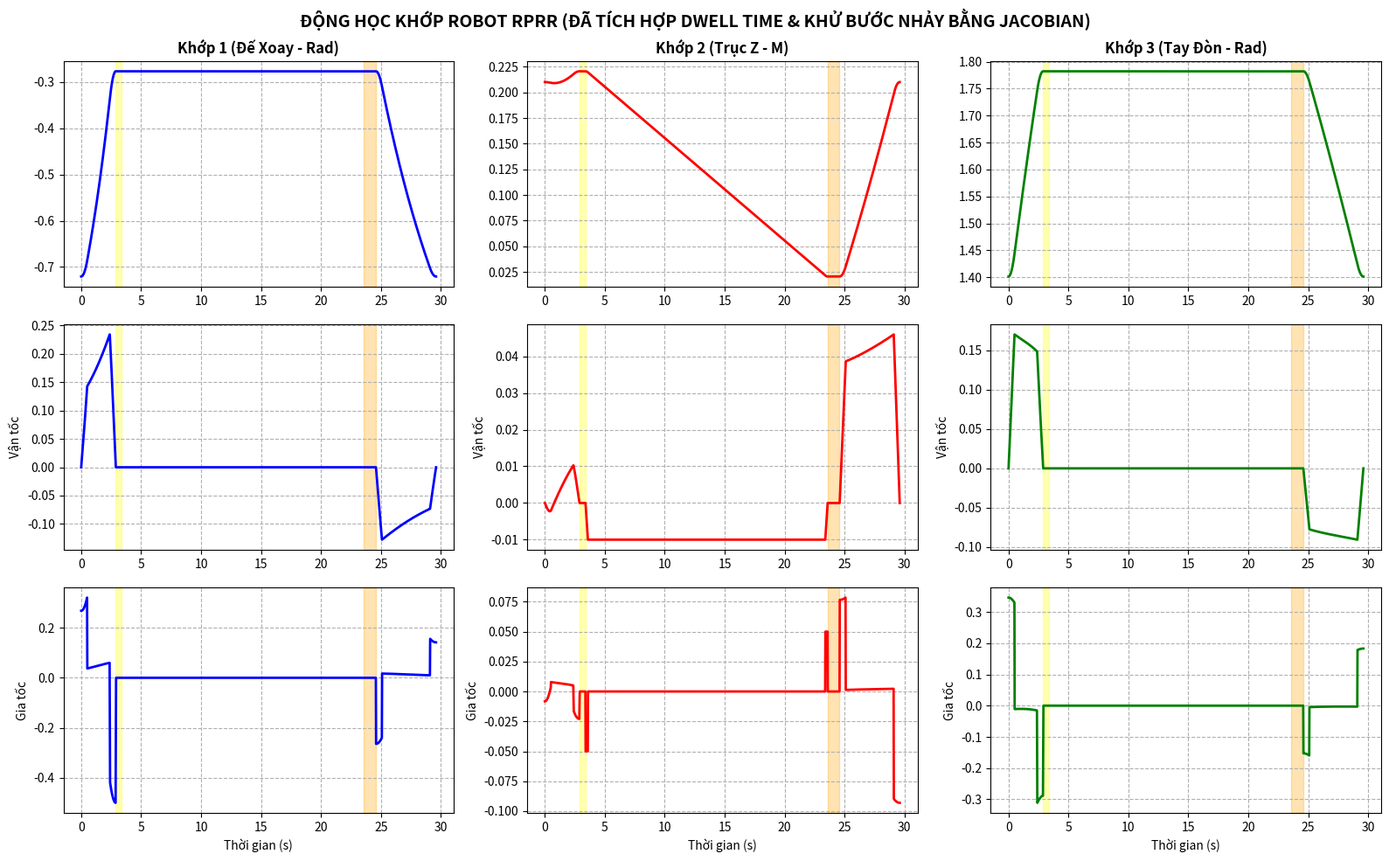

Generate this figure with matplotlib:
"""
Quỹ đạo trong không gian khớp của chu trình hàn.

Quy hoạch quỹ đạo LSPB trong không gian Cartesian (Home -> B -> dừng -> A -> dừng
-> Home), sau đó chuyển sang không gian khớp:
    - q     : động học ngược (IK)
    - q_dot : nghịch đảo Jacobian (pseudo-inverse)
    - q_ddot: đạo hàm số của q_dot

Kết quả: đồ thị vị trí, vận tốc, gia tốc của 3 khớp q1, q2, q3.
"""

import numpy as np
import matplotlib.pyplot as plt

# =================================================================
# 1. THÔNG SỐ DH & HÀM ĐỘNG HỌC (IK / JACOBIAN)
# =================================================================
# Động học thuận (gốc hệ O4, khớp q4 = 0):
#   x = A2·cos q1 + D3·sin q1 + D4·cos q1·cos q3
#   y = A2·sin q1 - D3·cos q1 + D4·sin q1·cos q3
#   z = q2 + D4·sin q3 + D0 + D1
D0 = 0.084
D1 = 0.2175
A2 = 0.25
D3 = 0.105
D4 = 0.262
DT = 0.01


def inverse_kinematics(x, y, z):
    """
    Động học ngược của robot RPRR theo bảng DH.

    Returns:
        ``(q1, q2, q3)``, nhánh nghiệm nằm trong giới hạn khớp.
    """
    # Khớp 1: x·sin q1 - y·cos q1 = D3
    r = np.sqrt(x ** 2 + y ** 2)
    q1 = np.arctan2(D3, np.sqrt(r ** 2 - D3 ** 2)) + np.arctan2(y, x)

    # Khớp 3: x·cos q1 + y·sin q1 = A2 + D4·cos q3
    cos_q3 = (x * np.cos(q1) + y * np.sin(q1) - A2) / D4
    cos_q3 = np.clip(cos_q3, -1.0, 1.0)  # tránh lỗi miền xác định khi vượt tầm với
    sin_q3 = np.sqrt(1 - cos_q3 ** 2)    # chọn nghiệm dương
    q3 = np.arctan2(sin_q3, cos_q3)

    # Khớp 2: tịnh tiến theo trục Z
    q2 = z - D4 * sin_q3 - D0 - D1

    return q1, q2, q3


def calculate_jacobian(q1, q2, q3):
    """Jacobian tịnh tiến 3x3, ánh xạ vận tốc khớp q_dot sang vận tốc mũi hàn (vx, vy, vz)."""
    J = np.zeros((3, 3))

    J[0, 0] = -A2 * np.sin(q1) + D3 * np.cos(q1) - D4 * np.sin(q1) * np.cos(q3)  # dx/dq1
    J[0, 1] = 0.0                                                                # dx/dq2
    J[0, 2] = -D4 * np.cos(q1) * np.sin(q3)                                      # dx/dq3

    J[1, 0] = A2 * np.cos(q1) + D3 * np.sin(q1) + D4 * np.cos(q1) * np.cos(q3)   # dy/dq1
    J[1, 1] = 0.0                                                                # dy/dq2
    J[1, 2] = -D4 * np.sin(q1) * np.sin(q3)                                      # dy/dq3

    J[2, 0] = 0.0                                                                # dz/dq1
    J[2, 1] = 1.0                                                                # dz/dq2
    J[2, 2] = D4 * np.cos(q3)                                                    # dz/dq3

    return J


# =================================================================
# 2. QUY HOẠCH QUỸ ĐẠO HÌNH THANG (LSPB) TRONG KHÔNG GIAN CARTESIAN
# =================================================================
def generate_lspb(P_start, P_end, V_max, A_max, dt):
    """Sinh quỹ đạo vị trí (P), vận tốc (V), gia tốc (A) dạng LSPB trên đoạn thẳng 3D."""
    dist = np.linalg.norm(P_end - P_start)
    if dist < 1e-5:
        return np.array([]), np.empty((0, 3)), np.empty((0, 3)), np.empty((0, 3))

    if V_max ** 2 / A_max > dist:
        V_max = np.sqrt(dist * A_max)

    t_b = V_max / A_max
    t_c = (dist - V_max * t_b) / V_max
    t_f = 2 * t_b + t_c

    t = np.arange(0, t_f, dt)
    s = np.zeros_like(t)
    v_s = np.zeros_like(t)
    a_s = np.zeros_like(t)

    for i, ti in enumerate(t):
        if ti < t_b:
            s[i] = 0.5 * A_max * ti ** 2
            v_s[i] = A_max * ti
            a_s[i] = A_max
        elif ti < t_b + t_c:
            s[i] = 0.5 * A_max * t_b ** 2 + V_max * (ti - t_b)
            v_s[i] = V_max
            a_s[i] = 0.0
        else:
            tau = ti - t_b - t_c
            s[i] = (0.5 * A_max * t_b ** 2 + V_max * t_c) + (V_max * tau - 0.5 * A_max * tau ** 2)
            v_s[i] = V_max - A_max * tau
            a_s[i] = -A_max

    # Ánh xạ quãng đường s(t) sang không gian 3D
    direction = (P_end - P_start) / dist
    P_3D = P_start + s[:, np.newaxis] * direction
    V_3D = v_s[:, np.newaxis] * direction
    A_3D = a_s[:, np.newaxis] * direction

    return t, P_3D, V_3D, A_3D


def generate_dwell(P_stay, duration, dt):
    """Sinh đoạn dừng (dwell) tại một điểm trong khoảng thời gian ``duration``."""
    t = np.arange(0, duration, dt)
    P_3D = np.tile(P_stay, (len(t), 1))
    V_3D = np.zeros_like(P_3D)
    A_3D = np.zeros_like(P_3D)
    return t, P_3D, V_3D, A_3D


# =================================================================
# 3. KỊCH BẢN HÀN: HOME -> B (DỪNG) -> A (DỪNG) -> HOME
# =================================================================
P_Home = np.array([0.1518, -0.2730, 0.7698])
P_B = np.array([0.1589, -0.1543, 0.7782])
P_A = np.array([0.1589, -0.1543, 0.5782])

# Chặng 1: Home -> B, dừng tại B
t1, p1, v1, a1 = generate_lspb(P_Home, P_B, V_max=0.05, A_max=0.1, dt=DT)
td_b, pd_b, vd_b, ad_b = generate_dwell(P_B, duration=0.5, dt=DT)

# Chặng 2: B -> A, dừng tại A
t2, p2, v2, a2 = generate_lspb(P_B, P_A, V_max=0.01, A_max=0.05, dt=DT)
td_a, pd_a, vd_a, ad_a = generate_dwell(P_A, duration=1.0, dt=DT)

# Chặng 3: A -> Home
t3, p3, v3, a3 = generate_lspb(P_A, P_Home, V_max=0.05, A_max=0.1, dt=DT)

# Ghép chuỗi thời gian nối tiếp
time_blocks = [t1, td_b, t2, td_a, t3]
T_total = []
current_time = 0.0
for tb in time_blocks:
    if len(tb) > 0:
        T_total.extend(tb + current_time)
        current_time += tb[-1] + DT
T_total = np.array(T_total)

P_total = np.vstack([p1, pd_b, p2, pd_a, p3])
V_total = np.vstack([v1, vd_b, v2, vd_a, v3])

# =================================================================
# 4. CHUYỂN SANG KHÔNG GIAN KHỚP
# =================================================================
N_points = len(T_total)
Q = np.zeros((N_points, 3))
Q_dot = np.zeros((N_points, 3))
Q_ddot = np.zeros((N_points, 3))

for i in range(N_points):
    x, y, z = P_total[i]
    vx, vy, vz = V_total[i]

    # Vị trí khớp q từ động học ngược
    q1, q2, q3 = inverse_kinematics(x, y, z)
    Q[i] = [q1, q2, q3]

    # Vận tốc khớp q_dot từ nghịch đảo Jacobian (pseudo-inverse để tránh kỳ dị)
    J = calculate_jacobian(q1, q2, q3)
    try:
        J_inv = np.linalg.pinv(J)
        q_dot = J_inv @ np.array([vx, vy, vz])
        Q_dot[i] = q_dot
    except np.linalg.LinAlgError:
        Q_dot[i] = np.zeros(3)

# Gia tốc khớp q_ddot: đạo hàm số của q_dot
for j in range(3):
    Q_ddot[:, j] = np.gradient(Q_dot[:, j], DT)

# =================================================================
# 5. ĐỒ THỊ VỊ TRÍ - VẬN TỐC - GIA TỐC KHỚP
# =================================================================
fig, axs = plt.subplots(3, 3, figsize=(16, 10))
fig.suptitle(
    "ĐỘNG HỌC KHỚP ROBOT RPRR (ĐÃ TÍCH HỢP DWELL TIME & KHỬ BƯỚC NHẢY BẰNG JACOBIAN)",
    fontsize=14,
    fontweight='bold',
)

titles = ['Khớp 1 (Đế Xoay - Rad)', 'Khớp 2 (Trục Z - M)', 'Khớp 3 (Tay Đòn - Rad)']
colors = ['blue', 'red', 'green']


def draw_dwell_zones(ax):
    """Tô màu các khoảng thời gian dừng tại B và A."""
    start_dwell_b = t1[-1]
    end_dwell_b = start_dwell_b + 0.5
    ax.axvspan(start_dwell_b, end_dwell_b, color='yellow', alpha=0.3)

    start_dwell_a = end_dwell_b + t2[-1]
    end_dwell_a = start_dwell_a + 1.0
    ax.axvspan(start_dwell_a, end_dwell_a, color='orange', alpha=0.3)


for i in range(3):
    # Vị trí q(t)
    axs[0, i].plot(T_total, Q[:, i], color=colors[i], linewidth=2)
    axs[0, i].set_title(titles[i], fontweight='bold')
    axs[0, i].grid(True, linestyle='--')
    draw_dwell_zones(axs[0, i])

    # Vận tốc q_dot(t)
    axs[1, i].plot(T_total, Q_dot[:, i], color=colors[i], linewidth=2)
    axs[1, i].set_ylabel("Vận tốc")
    axs[1, i].grid(True, linestyle='--')
    draw_dwell_zones(axs[1, i])

    # Gia tốc q_ddot(t)
    axs[2, i].plot(T_total, Q_ddot[:, i], color=colors[i], linewidth=2)
    axs[2, i].set_xlabel("Thời gian (s)")
    axs[2, i].set_ylabel("Gia tốc")
    axs[2, i].grid(True, linestyle='--')
    draw_dwell_zones(axs[2, i])

plt.tight_layout()
plt.show()
